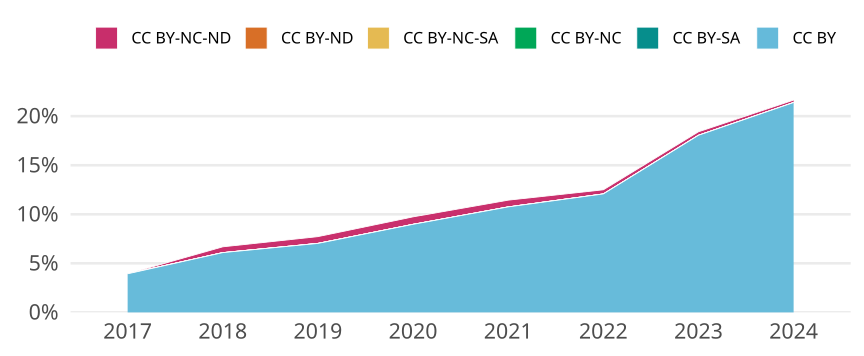

Source data for this figure (header and first rows):
cr_year, cc, cc_total, jn_all, prop
2017, CC BY, 1103, 28048, 0.03933
2017, CC BY-SA, 0, NA, 0
2017, CC BY-NC, 0, NA, 0
2017, CC BY-NC-SA, 0, NA, 0
2017, CC BY-ND, 0, NA, 0
2017, CC BY-NC-ND, 1, 28048, 3.56531660011409e-5
2018, CC BY, 1677, 27530, 0.06092
2018, CC BY-SA, 0, NA, 0
2018, CC BY-NC, 0, NA, 0
2018, CC BY-NC-SA, 0, NA, 0
2018, CC BY-ND, 0, NA, 0
2018, CC BY-NC-ND, 163, 27530, 0.005921
2019, CC BY, 1890, 26878, 0.07032
2019, CC BY-SA, 0, NA, 0
2019, CC BY-NC, 0, NA, 0
2019, CC BY-NC-SA, 1, 26878, 3.720514919264826e-5
2019, CC BY-ND, 0, NA, 0
2019, CC BY-NC-ND, 185, 26878, 0.006883
2020, CC BY, 2649, 29511, 0.08976
2020, CC BY-SA, 0, NA, 0
2020, CC BY-NC, 0, NA, 0
2020, CC BY-NC-SA, 0, NA, 0
2020, CC BY-ND, 0, NA, 0
2020, CC BY-NC-ND, 225, 29511, 0.007624
2021, CC BY, 2950, 27439, 0.1075
2021, CC BY-SA, 0, NA, 0
2021, CC BY-NC, 0, NA, 0
2021, CC BY-NC-SA, 0, NA, 0
2021, CC BY-ND, 0, NA, 0
2021, CC BY-NC-ND, 189, 27439, 0.006888
2022, CC BY, 3294, 27278, 0.1208
2022, CC BY-SA, 0, NA, 0
2022, CC BY-NC, 0, NA, 0
2022, CC BY-NC-SA, 0, NA, 0
2022, CC BY-ND, 0, NA, 0
2022, CC BY-NC-ND, 115, 27278, 0.004216
2023, CC BY, 4815, 26671, 0.1805
2023, CC BY-SA, 0, NA, 0
2023, CC BY-NC, 0, NA, 0
2023, CC BY-NC-SA, 0, NA, 0
2023, CC BY-ND, 0, NA, 0
2023, CC BY-NC-ND, 96, 26671, 0.003599
2024, CC BY, 5560, 25991, 0.2139
2024, CC BY-SA, 0, NA, 0
2024, CC BY-NC, 0, NA, 0
2024, CC BY-NC-SA, 0, NA, 0
2024, CC BY-ND, 0, NA, 0
2024, CC BY-NC-ND, 65, 25991, 0.002501
